The GitHub repository fabrizzioconde/cnn-fashion-classification contains a labelled image folder "data" with 2 categories: bags, pants. Examples follow, each with its label.

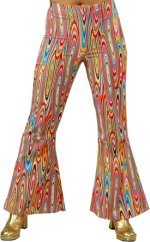
Label: pants

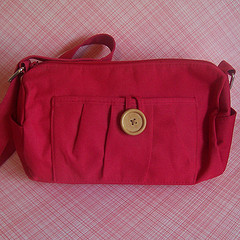
Label: bags

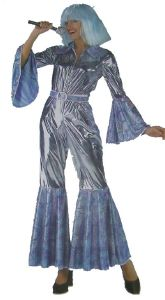
Label: pants

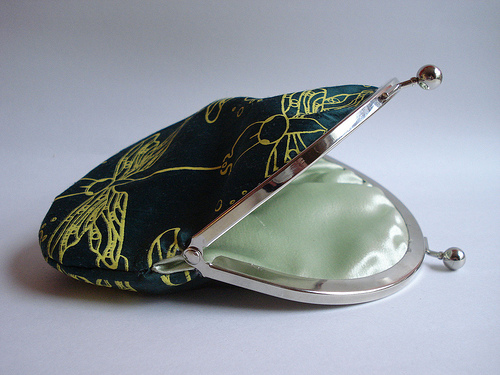
Label: bags
